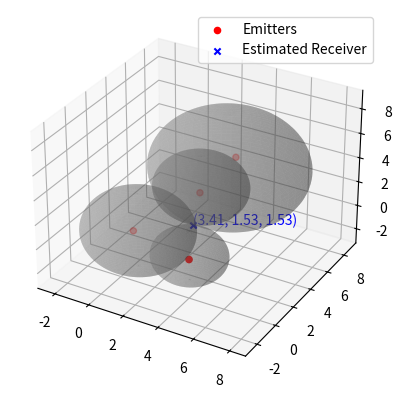

Source code (Python):
import numpy as np
from scipy.optimize import minimize
import matplotlib.pyplot as plt
from mpl_toolkits.mplot3d import Axes3D


def objective_function(coordinates, *args):
    emitters, distances = args
    return np.sum([(np.linalg.norm(coordinates - emitter) - distance)**2 for emitter, distance in zip(emitters, distances)])

# Given data
emitters = np.array([[0.5, 0.5, 0.5], [4, 0, 0], [4, 5, 5], [3, 3, 3]])
distances = np.array([3, 2, 4.2, 2.5])

# Initial guess for receiver position
initial_position = np.zeros(3)

print("Script is running!")

result = minimize(objective_function, initial_position, args=(emitters, distances))
print("Script reached here")
# Estimated receiver position
receiver_position = result.x
print("Estimated Receiver Position:", receiver_position)

# Visualization
fig = plt.figure()
ax = fig.add_subplot(111, projection='3d')

ax.scatter(emitters[:, 0], emitters[:, 1], emitters[:, 2], c='r', marker='o', label='Emitters')


for emitter, distance in zip(emitters, distances):
    # Calculate the corrected position based on the estimated receiver position
    circle_center = receiver_position + (emitter - receiver_position) / np.linalg.norm(emitter - receiver_position) * distance

    u = np.linspace(0, 2 * np.pi, 100)
    v = np.linspace(0, np.pi, 100)
    x = circle_center[0] + distance * np.outer(np.cos(u), np.sin(v))
    y = circle_center[1] + distance * np.outer(np.sin(u), np.sin(v))
    z = circle_center[2] + distance * np.outer(np.ones(np.size(u)), np.cos(v))
    ax.plot_surface(x, y, z, color='gray', alpha=0.3)

# Plot estimated receiver position
ax.scatter(receiver_position[0], receiver_position[1], receiver_position[2], c='b', marker='x', label='Estimated Receiver')

# Annotate the estimated receiver position with coordinates
ax.text(receiver_position[0], receiver_position[1], receiver_position[2],
        f'({receiver_position[0]:.2f}, {receiver_position[1]:.2f}, {receiver_position[2]:.2f})', color='b')

plt.legend()
plt.show()
